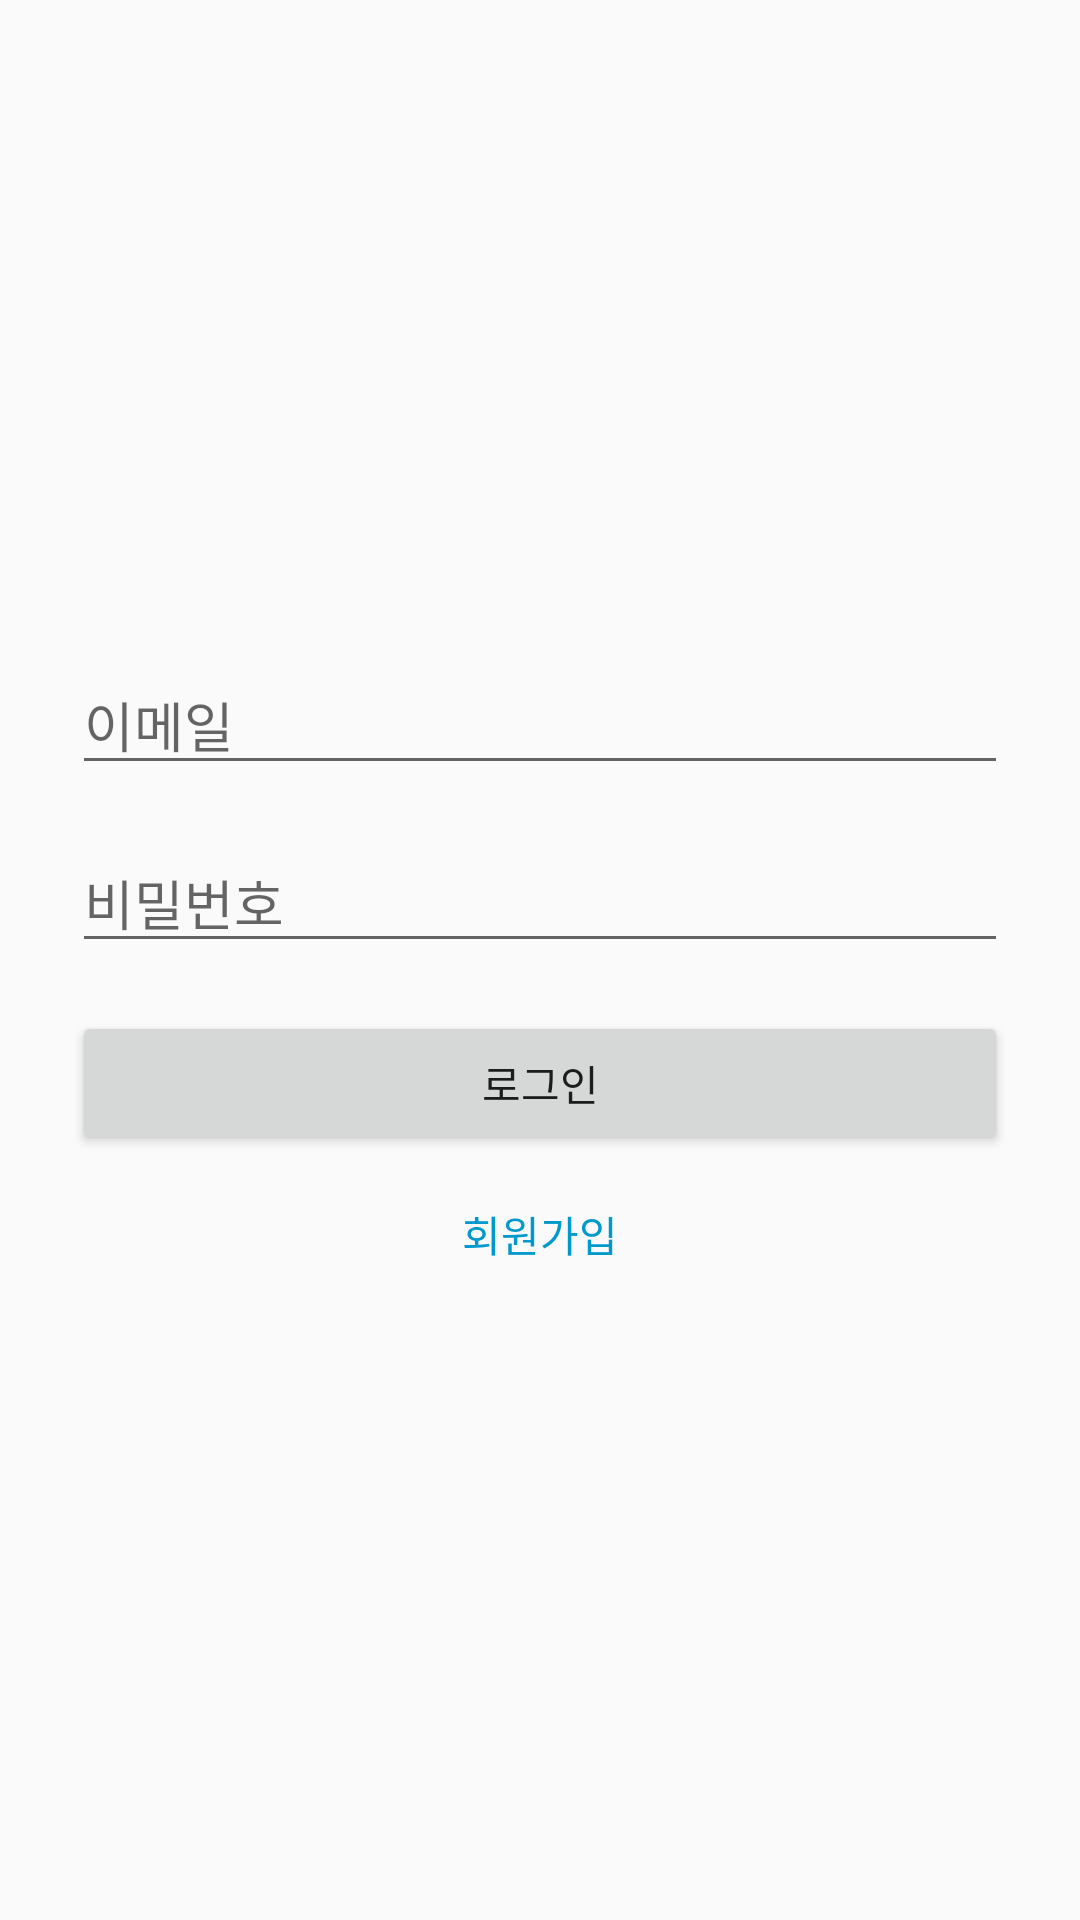

Produce the Android XML layout that renders to this screen, including the resource entries it uses.
<!-- AndroidManifest.xml: application theme Theme.AppCompat.Light.NoActionBar -->
<!-- res/layout/activity_login.xml -->
<?xml version="1.0" encoding="utf-8"?>
<LinearLayout xmlns:android="http://schemas.android.com/apk/res/android"
    android:layout_width="match_parent"
    android:layout_height="match_parent"
    android:orientation="vertical"
    android:padding="24dp"
    android:gravity="center">

    <EditText
        android:id="@+id/editEmail"
        android:layout_width="match_parent"
        android:layout_height="wrap_content"
        android:hint="이메일"
        android:inputType="textEmailAddress"
        android:layout_marginBottom="16dp" />

    <EditText
        android:id="@+id/editPassword"
        android:layout_width="match_parent"
        android:layout_height="wrap_content"
        android:hint="비밀번호"
        android:inputType="textPassword"
        android:layout_marginBottom="16dp" />

    <Button
        android:id="@+id/btnLogin"
        android:layout_width="match_parent"
        android:layout_height="wrap_content"
        android:text="로그인"
        android:layout_marginBottom="16dp" />

    <TextView
        android:id="@+id/txtGoToSignup"
        android:layout_width="wrap_content"
        android:layout_height="wrap_content"
        android:text="회원가입"
        android:textColor="@android:color/holo_blue_dark" />
</LinearLayout>
<!-- resources referenced by this layout -->
<resources>

</resources>
